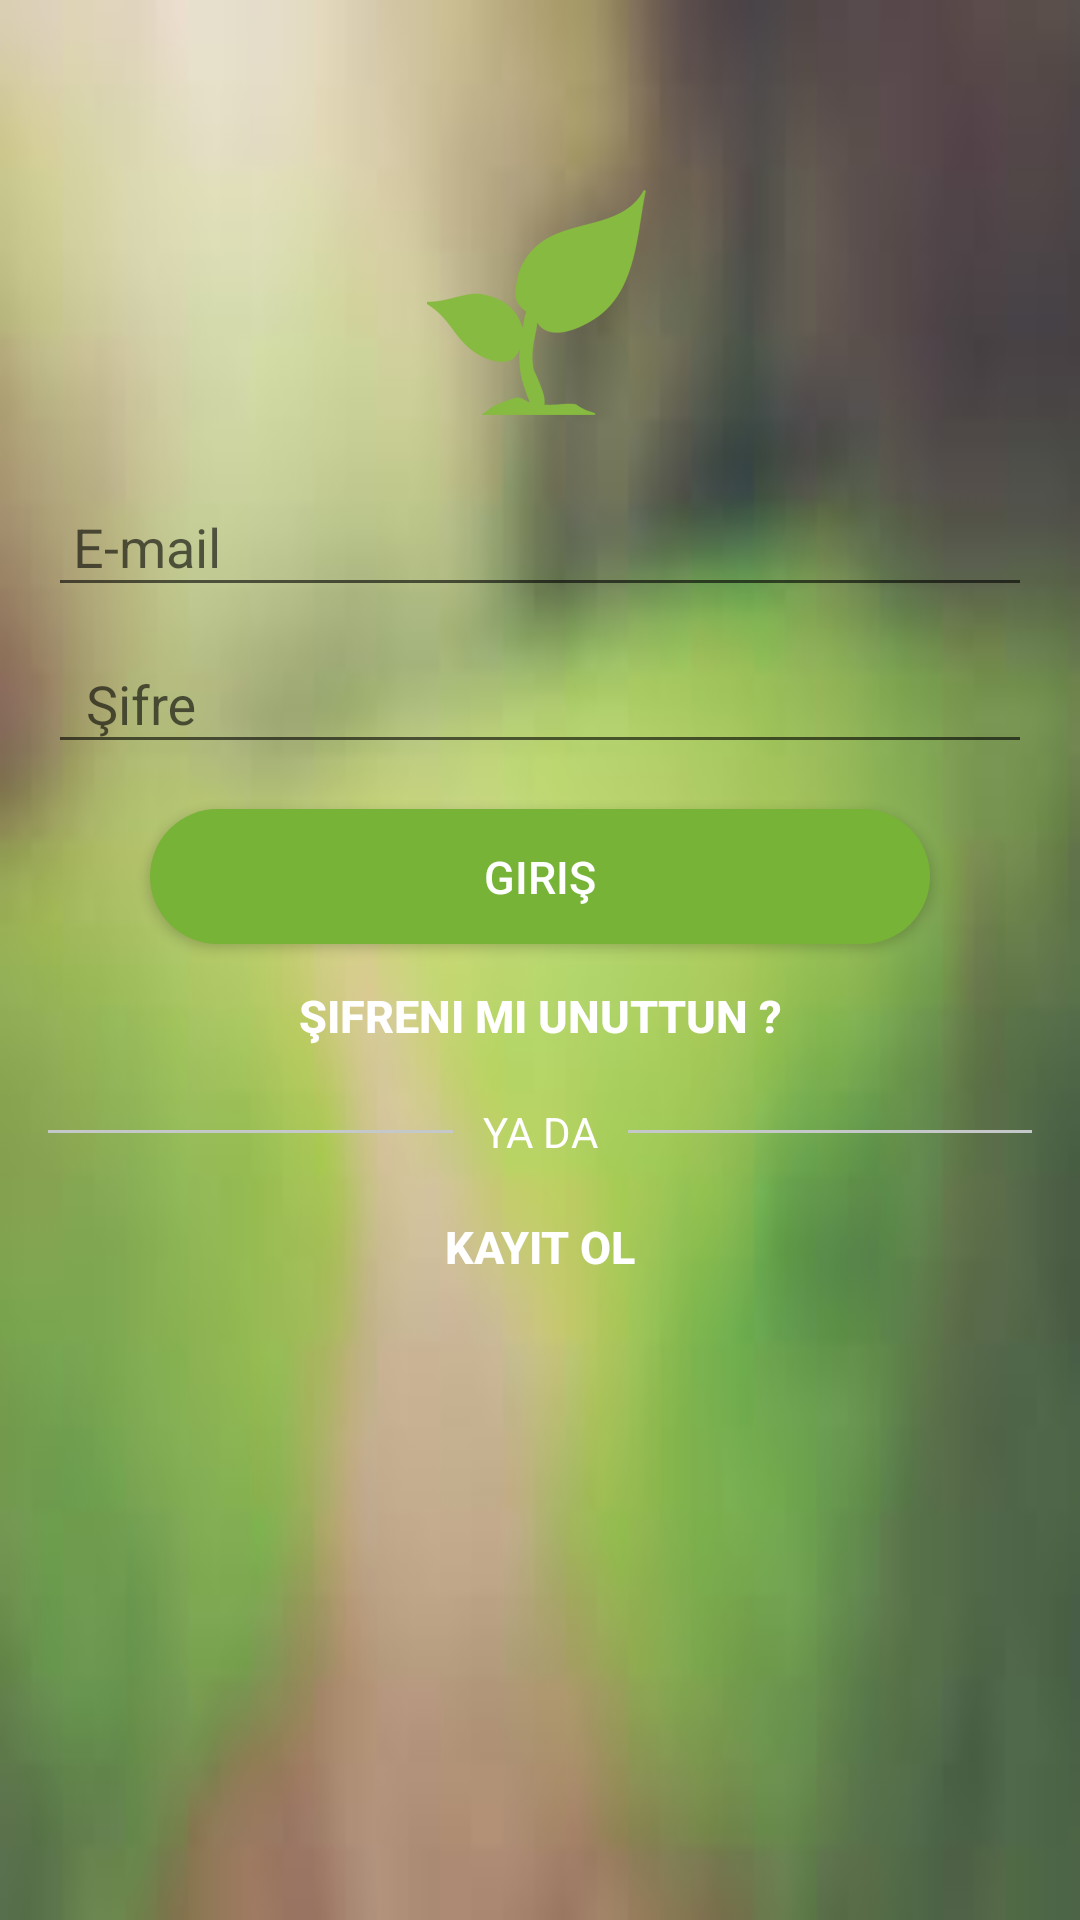

Here is an Android app screen rendered from its layout file. Give the layout XML and the strings, colors and styles it references.
<!-- AndroidManifest.xml: application theme AppTheme -->
<!-- res/layout/activity_login.xml -->
<?xml version="1.0" encoding="utf-8"?>
<RelativeLayout xmlns:android="http://schemas.android.com/apk/res/android"
    xmlns:tools="http://schemas.android.com/tools"
    android:id="@+id/activity_main"
    android:layout_width="match_parent"
    android:layout_height="match_parent"
    android:paddingBottom="@dimen/activity_vertical_margin"
    android:paddingLeft="@dimen/activity_horizontal_margin"
    android:paddingRight="@dimen/activity_horizontal_margin"
    android:paddingTop="50dp"
    android:background="@drawable/images"
    tools:context="com.example.misafir.bitirmeprojesi2.LoginActivity">

    <ImageView
        android:id="@+id/icon"
        android:layout_alignParentTop="true"
        android:layout_centerHorizontal="true"
        android:background="@drawable/abc"
        android:layout_width="100dp"
        android:layout_height="100dp"
        />

    <android.support.design.widget.TextInputLayout
        android:layout_below="@+id/icon"
        android:id="@+id/login_input_email"
        android:layout_width="match_parent"
        android:layout_height="wrap_content"
        >

        <EditText
            android:drawableStart="@drawable/ic_email_black_24dp"
            android:drawableLeft="@drawable/ic_email_black_24dp"
            android:drawableTint="@color/colorWhite"
            android:id="@+id/login_email"
            android:hint=" E-mail"
            android:inputType="textPersonName"
            android:maxLines="1"
            android:layout_width="match_parent"
            android:layout_height="wrap_content"
            android:textColor="@color/colorWhite"
            android:textColorHint="@color/colorWhite"

            />

    </android.support.design.widget.TextInputLayout>

    <android.support.design.widget.TextInputLayout
        android:layout_below="@+id/login_input_email"
        android:id="@+id/login_input_password"
        android:layout_width="match_parent"
        android:layout_height="wrap_content"
        >

        <EditText
            android:drawableStart="@drawable/ic_lock_black_24dp"
            android:drawableLeft="@drawable/ic_lock_black_24dp"
            android:drawableTint="@color/colorWhite"
            android:id="@+id/login_password"
            android:hint="  Şifre"
            android:inputType="textPassword"
            android:maxLines="1"
            android:layout_width="match_parent"
            android:layout_height="wrap_content"
            android:textColor="@color/colorWhite"/>

    </android.support.design.widget.TextInputLayout>

    <Button
        android:id="@+id/login_btn_login"
        android:layout_below="@+id/login_input_password"
        android:text="Giriş"
        android:textColor="#FFFFFF"
        android:textSize="15sp"
        android:layout_width="260dp"
        android:layout_height="45dp"
        android:background="@drawable/buttonshape"
        android:shadowColor="#cc4242"
        android:shadowDx="0"
        android:shadowDy="0"
        android:shadowRadius="0"
        android:layout_centerHorizontal="true"
        android:layout_marginTop="15dp"
        />

    <TextView
        android:layout_below="@+id/login_btn_login"
        android:id="@+id/login_btn_forgot_password"
        android:layout_centerHorizontal="true"
        android:clickable="true"
        android:textStyle="bold"
        android:text="Şifreni mi unuttun ?"
        android:textSize="15dp"
        android:textColor="@color/colorWhite"
        style="@style/Widget.AppCompat.Button.Borderless"
        android:layout_width="wrap_content"
        android:layout_height="wrap_content" />

    <LinearLayout
        android:id="@+id/login_layout_or"
        android:layout_below="@+id/login_btn_forgot_password"
        android:gravity="center"
        android:orientation="horizontal"
        android:layout_width="match_parent"
        android:layout_height="wrap_content">

        <View
            android:layout_width="200dp"
            android:layout_height="1dp"
            android:background="#c4c8c9"
            android:layout_margin="5dp"/>
        <TextView
            android:padding="5dp"
            android:text="YA DA"
            android:layout_width="wrap_content"
            android:textColor="@color/colorWhite"
            android:layout_height="wrap_content" />
        <View
            android:layout_width="200dp"
            android:layout_height="1dp"
            android:background="#c4c8c9"
            android:layout_margin="5dp"/>

    </LinearLayout>

    <TextView
        android:id="@+id/login_btn_signup"
        android:layout_below="@+id/login_layout_or"
        android:layout_centerHorizontal="true"
        android:clickable="true"
        android:textStyle="bold"
        android:text="Kayıt Ol"
        android:textSize="15dp"
        android:textColor="@color/colorWhite"
        style="@style/Widget.AppCompat.Button.Borderless"
        android:layout_width="wrap_content"
        android:layout_height="wrap_content" />

</RelativeLayout>
<!-- resources referenced by this layout -->
<resources>
  <color name="colorWhite">#ffffff</color>
  <dimen name="activity_horizontal_margin">16dp</dimen>
  <dimen name="activity_vertical_margin">16dp</dimen>
  <!-- drawable abc: png bitmap (drawable, 3645 bytes) -->
  <!-- drawable buttonshape (drawable) -->
  <?xml version="1.0" encoding="utf-8"?>
  <shape xmlns:android="http://schemas.android.com/apk/res/android" android:shape="rectangle" >
      <corners
          android:radius="100dp"
          />
      <gradient
          android:angle="45"
          android:centerX="35%"
          android:centerColor="@color/colorPrimary"
          android:startColor="@color/colorPrimary"
          android:endColor="@color/colorPrimary"
          android:type="linear"
          />
  
      <size
          android:width="250dp"
          android:height="45dp"
          />
  </shape>
  <!-- drawable images: jpg bitmap (drawable, 2418 bytes) -->
  <style name="AppTheme" parent="Theme.AppCompat.Light.DarkActionBar">
          
          <item name="colorPrimary">@color/colorPrimary</item>
          <item name="colorPrimaryDark">@color/blue_500</item>
          <item name="colorAccent">@color/colorAccent</item>
      </style>
  <color name="colorPrimary">#77b336</color>
  <color name="blue_500">#ac3853</color>
  <color name="colorAccent">#ac3853</color>
</resources>
